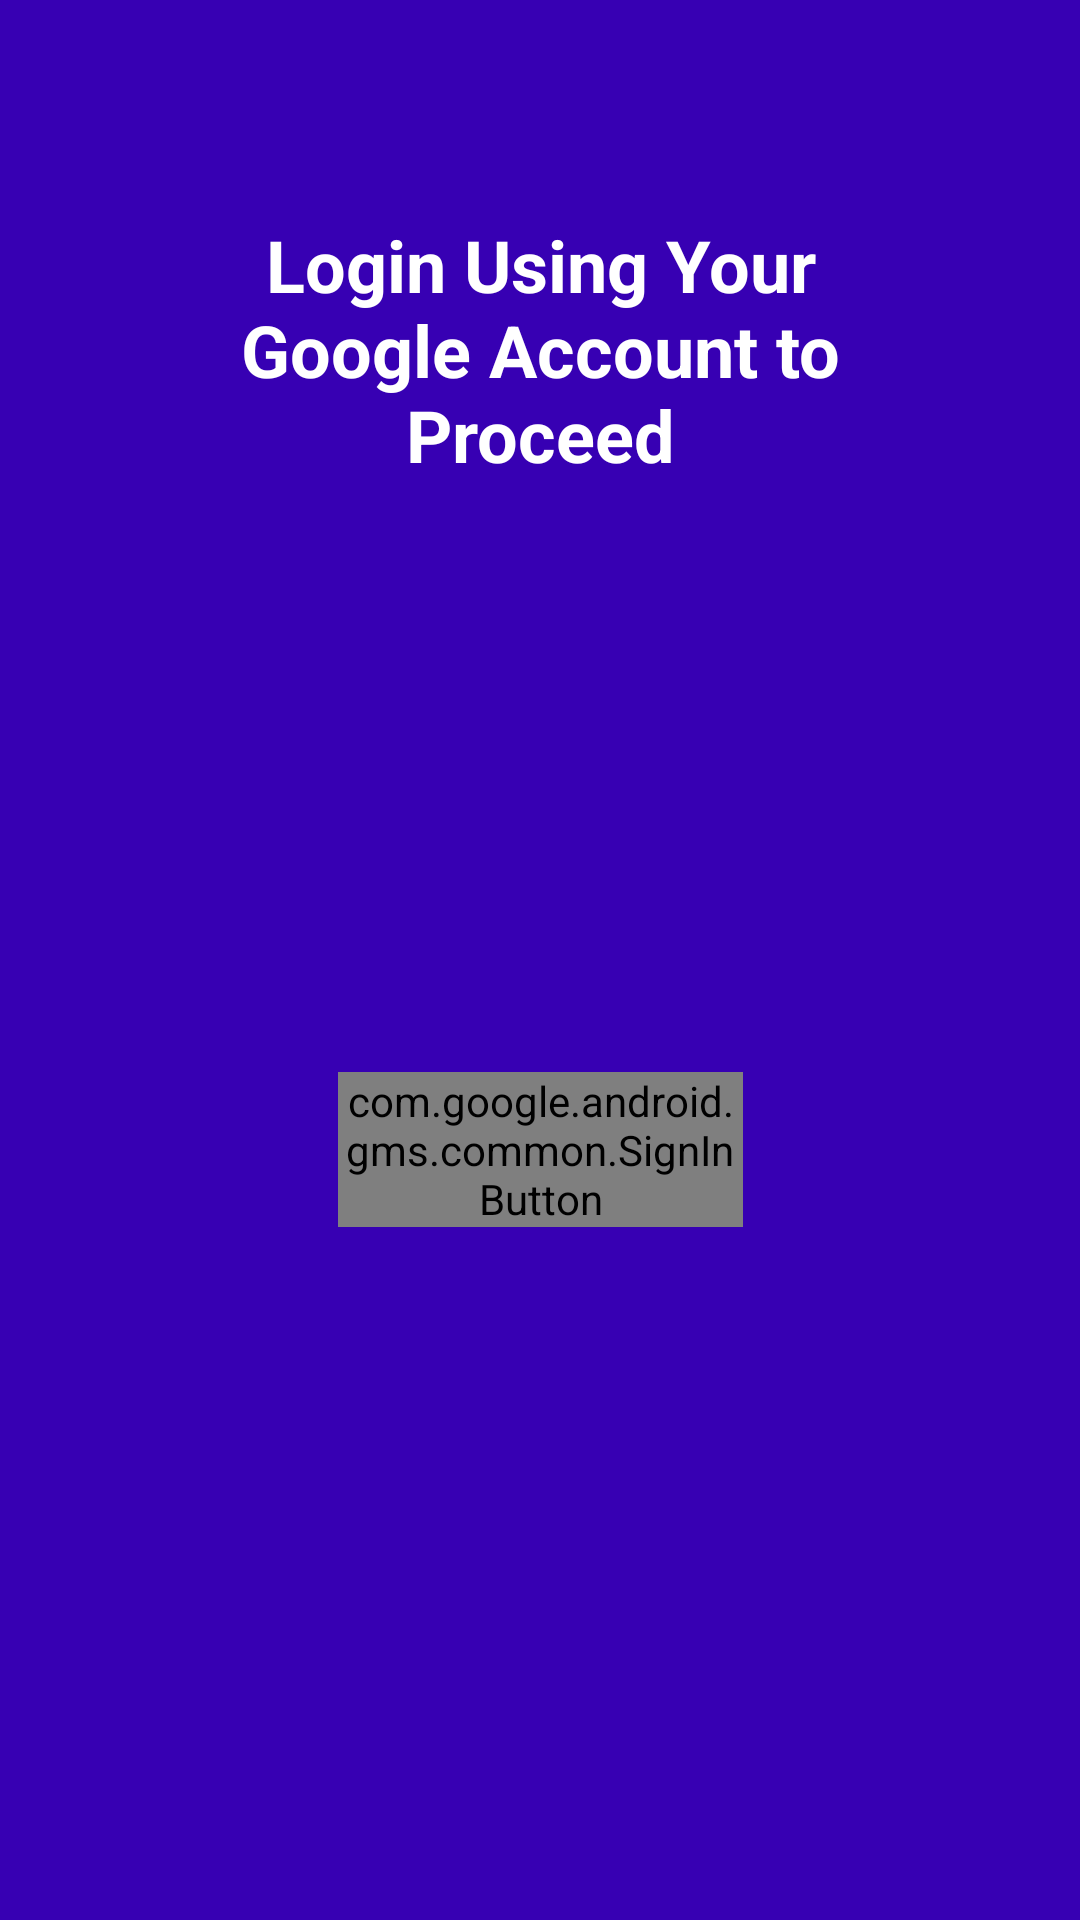

This screen was rendered from an Android layout file. Write that file and the resources it references.
<!-- AndroidManifest.xml: application theme Theme.AppCompat.DayNight.DarkActionBar -->
<!-- res/layout/activity_login.xml -->
<?xml version="1.0" encoding="utf-8"?>
<android.support.constraint.ConstraintLayout xmlns:android="http://schemas.android.com/apk/res/android"
    xmlns:app="http://schemas.android.com/apk/res-auto"
    xmlns:tools="http://schemas.android.com/tools"
    android:layout_width="match_parent"
    android:layout_height="match_parent"
    android:background="@color/colorPrimaryDark"
    tools:context=".Login">

    <com.google.android.gms.common.SignInButton
        android:id="@+id/mygooglebutton"
        android:layout_width="135dp"
        android:layout_height="wrap_content"
        android:layout_marginBottom="231dp"
        app:layout_constraintBottom_toBottomOf="parent"
        app:layout_constraintEnd_toEndOf="parent"
        app:layout_constraintStart_toStartOf="parent"
        app:layout_constraintTop_toBottomOf="@+id/textView5">

    </com.google.android.gms.common.SignInButton>

    <TextView
        android:id="@+id/textView5"
        android:layout_width="240dp"
        android:layout_height="0dp"
        android:layout_marginTop="72dp"
        android:layout_marginBottom="61dp"
        android:text="Login Using Your Google Account to Proceed"
        android:textAlignment="center"
        android:textColor="@android:color/white"
        android:textSize="24sp"
        android:textStyle="bold"
        app:layout_constraintBottom_toTopOf="@+id/mygooglebutton"
        app:layout_constraintEnd_toEndOf="parent"
        app:layout_constraintStart_toStartOf="parent"
        app:layout_constraintTop_toTopOf="parent" />

</android.support.constraint.ConstraintLayout>
<!-- resources referenced by this layout -->
<resources>

  <!-- not gathered from this repository: default colours our renderer supplied (Android Studio template values) -->
  <color name="colorPrimaryDark">#FF3700B3</color>
</resources>
